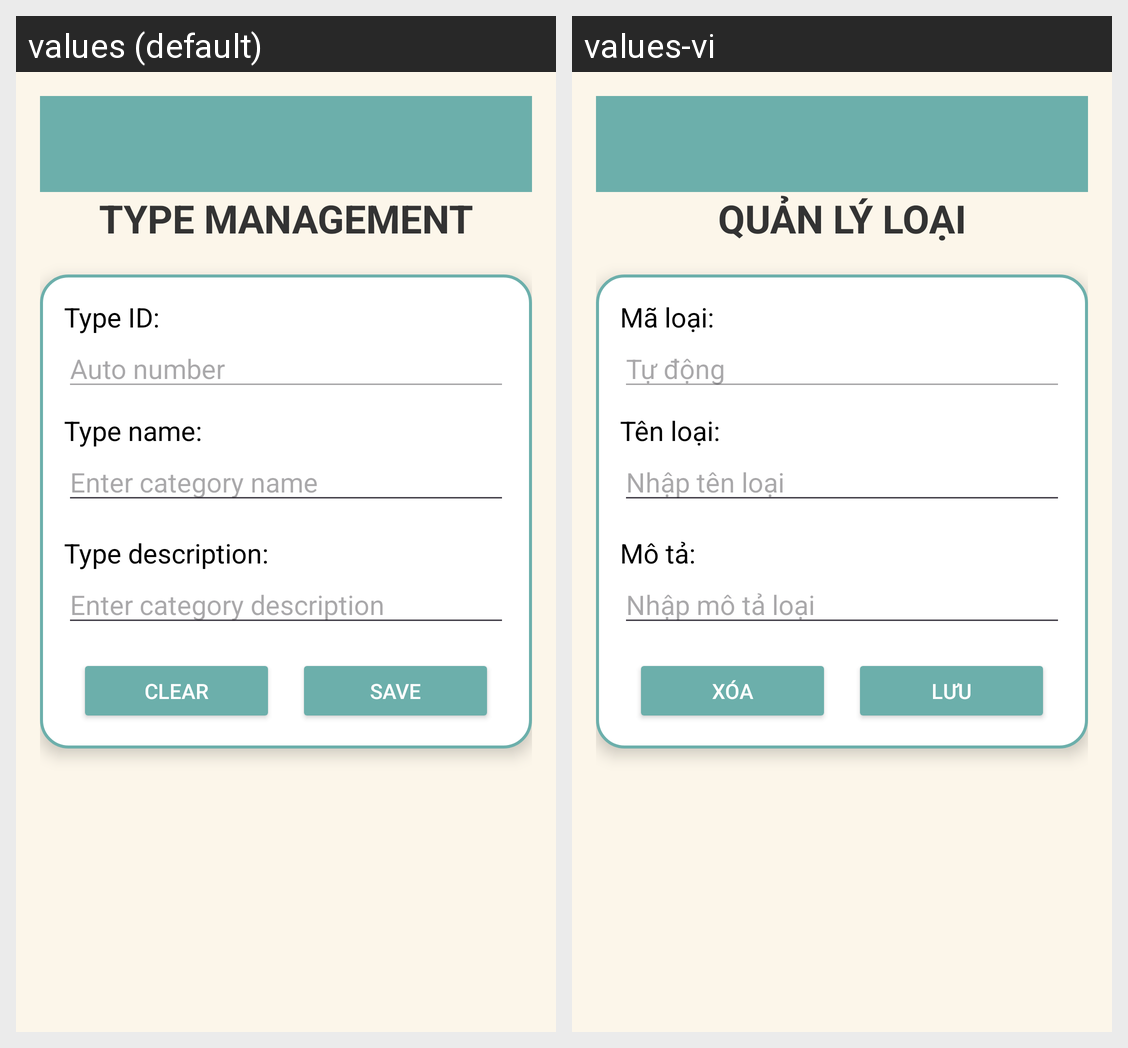

Strings drawn on this Android screen and how each of the app's shown locales translates them:
Android screen res/layout/activity_category_list.xml rendered under 2 locales, left to right: values (default), values-vi. Device: Nexus 5 (rendered at 1080×1920; each locale shown at half size, 540×960, under a caption strip naming it); theme Theme.QuanLyDoUong.
Strings drawn on this screen, with the default value and each locale's value (text and hints the layout hard-codes, and strings that could not be matched under every locale, appear in the picture but are not listed):

type_management
  values: TYPE MANAGEMENT
  values-vi: QUẢN LÝ LOẠI

type_id
  values: Type ID:
  values-vi: Mã loại:

hint_auto_number
  values: Auto number
  values-vi: Tự động

type_name
  values: Type name:
  values-vi: Tên loại:

hint_enter_category_name
  values: Enter category name
  values-vi: Nhập tên loại

type_description
  values: Type description:
  values-vi: Mô tả:

hint_enter_category_description
  values: Enter category description
  values-vi: Nhập mô tả loại

clear
  values: Clear
  values-vi: Xóa

save
  values: Save
  values-vi: Lưu
